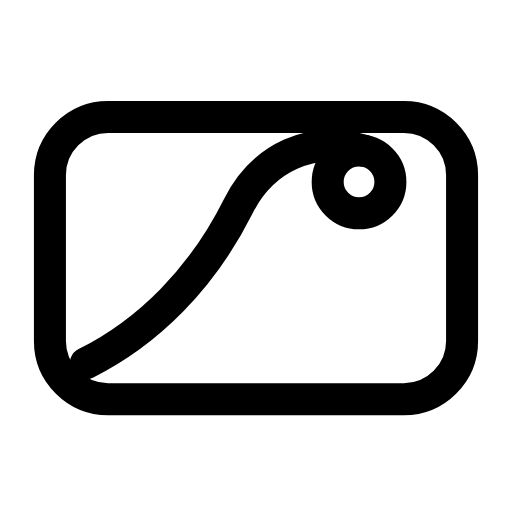
t = 0.00 s
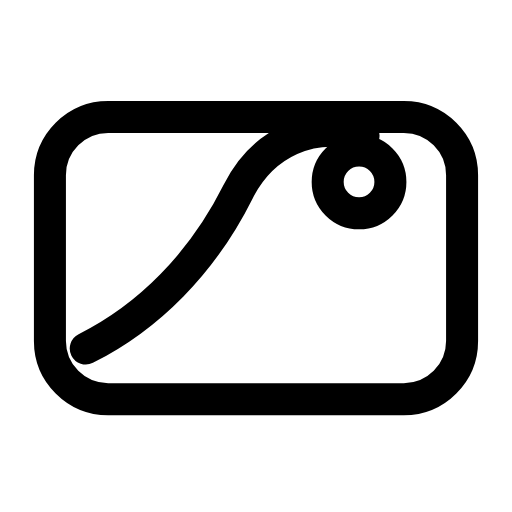
t = 0.29 s
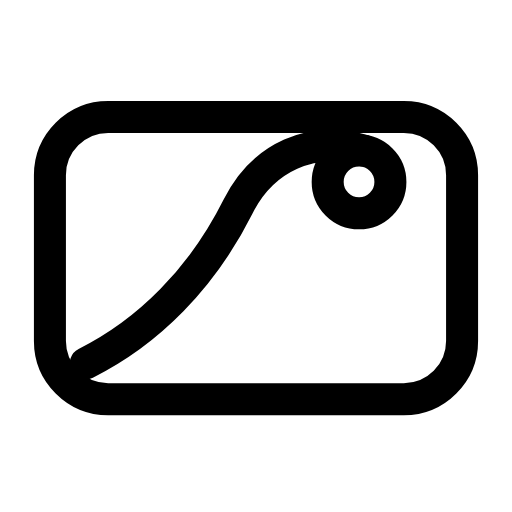
t = 0.60 s
t = 0.88 s: frame unchanged from t = 0.00 s, image omitted
t = 1.19 s: frame unchanged from t = 0.00 s, image omitted
t = 1.50 s: frame unchanged from t = 0.00 s, image omitted

The animated SVG that drew these frames (rendered in a browser with its animation timeline set to each time). Animation: 1 SMIL element (animateTransform=1); one cycle of 1.80 s, repeats indefinitely.

<svg xmlns="http://www.w3.org/2000/svg" width="24" height="24" viewBox="0 0 24 24" fill="none"><g transform="translate(-0.6 -0.607) scale(1.05)"><rect stroke="currentColor" stroke-width="1.429" stroke-linecap="round" stroke-linejoin="round" fill="none" x="2.8" y="5.8" width="18.4" height="12.6" rx="2.6"></rect><path stroke="currentColor" stroke-width="1.429" stroke-linecap="round" stroke-linejoin="round" fill="none" d="M4.4 16.8C7.2 15.4 9.6 13 11.2 9.8C12.3 7.6 14.5 6.6 16.8 7.3"><animateTransform attributeName="transform" type="translate" values="0 0;0 0;0 -0.8;0 0;0 0;0 0;0 0;0 -0.8;0 0;0 0;0 0" keyTimes="0;0.135;0.2475;0.36;0.45;0.6;0.66;0.735;0.81;0.9;1" dur="1.8s" repeatCount="indefinite" calcMode="spline" keySplines="0.16 1 0.3 1;0.16 1 0.3 1;0.16 1 0.3 1;0.16 1 0.3 1;0.16 1 0.3 1;0.16 1 0.3 1;0.16 1 0.3 1;0.16 1 0.3 1;0.16 1 0.3 1;0.16 1 0.3 1"/></path><circle stroke="currentColor" stroke-width="1.429" stroke-linecap="round" stroke-linejoin="round" fill="none" cx="16.6" cy="8.7" r="1.4"></circle></g></svg>
